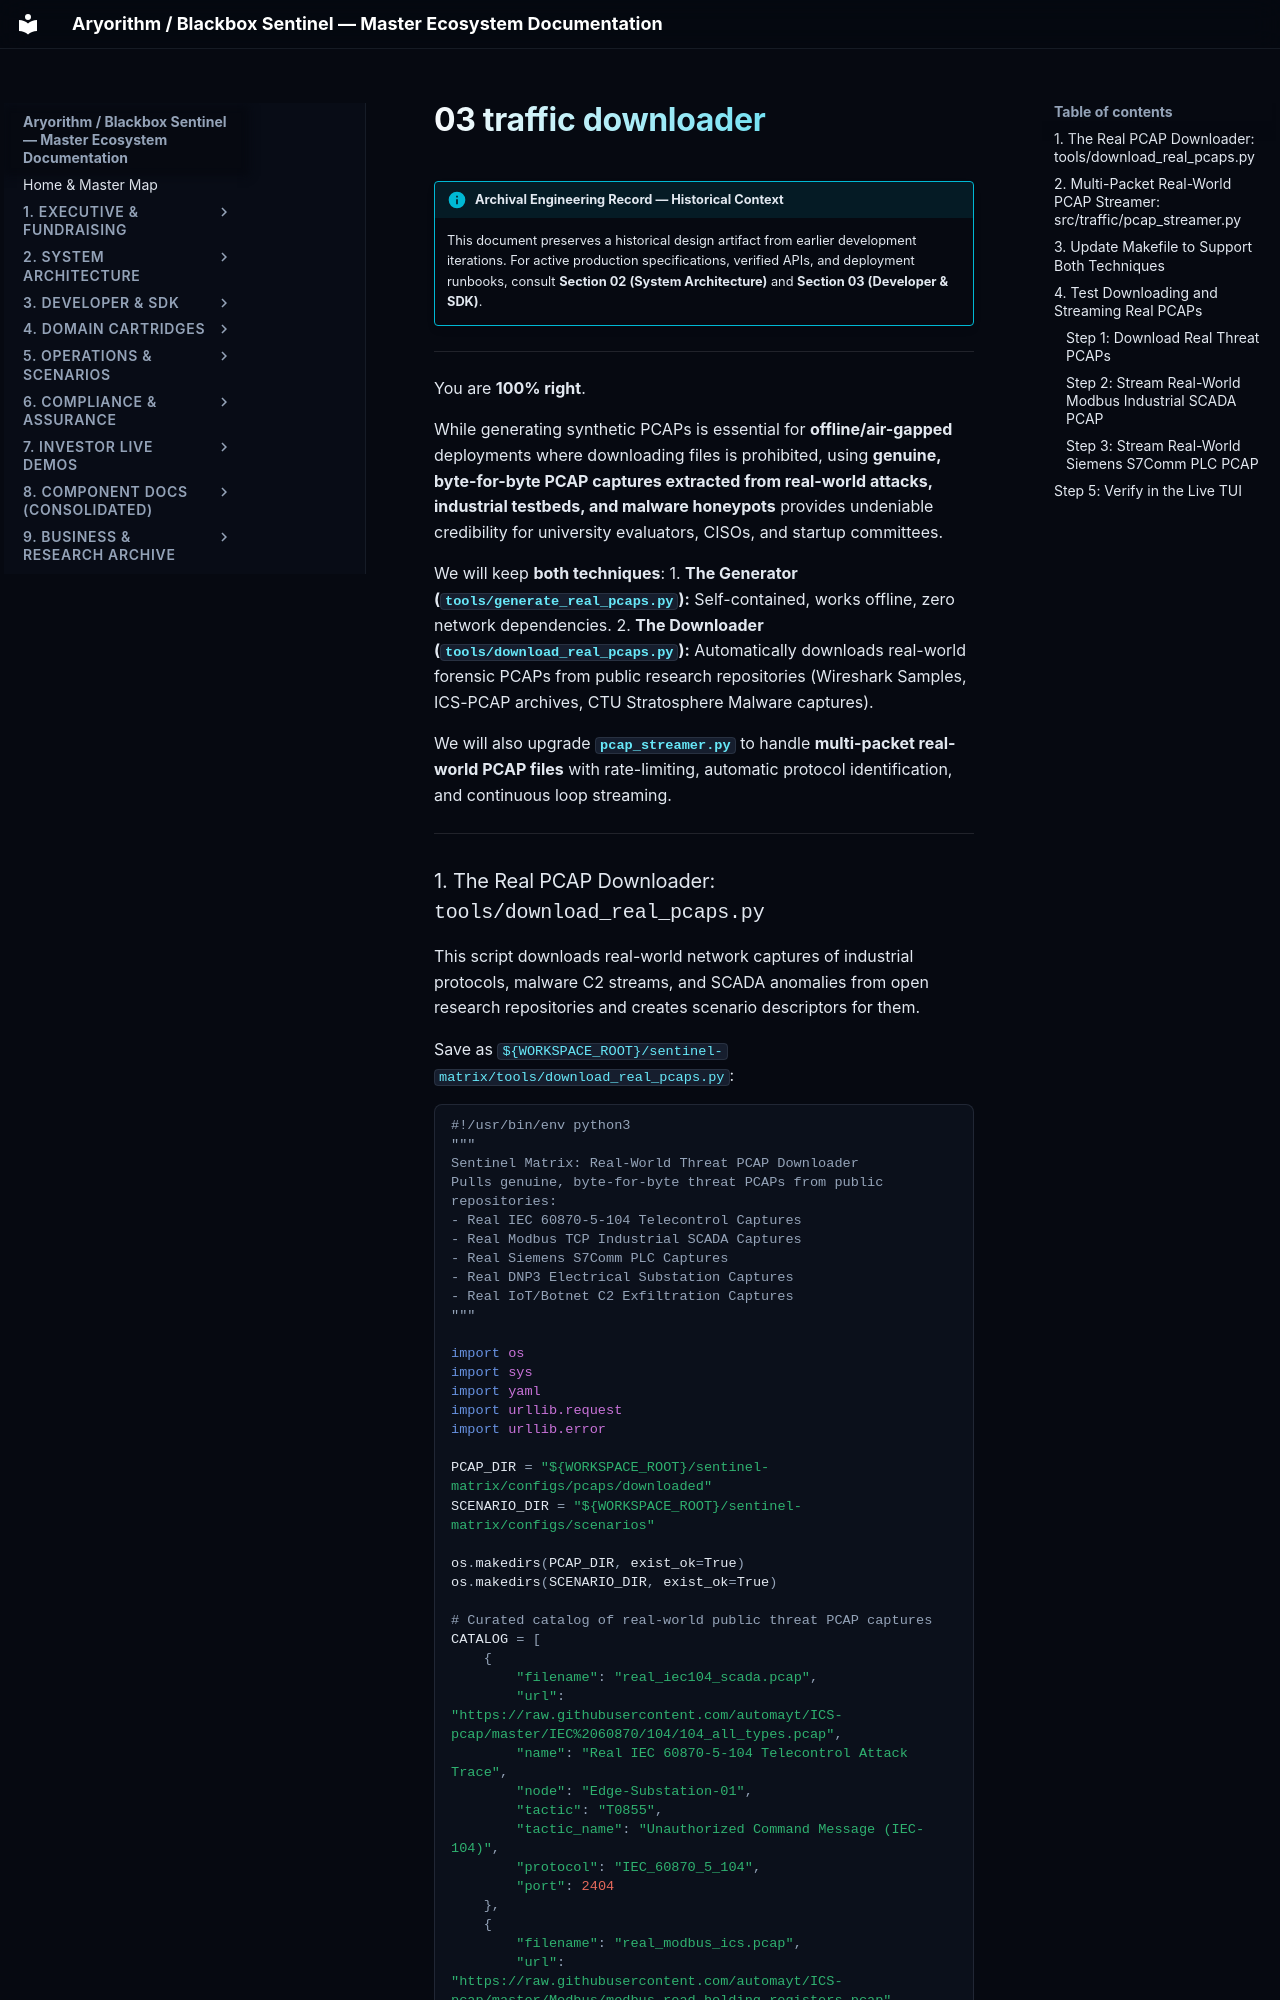

repository: kamisaberi/sentinel-docs · page: 09-archive-business-and-research/repo_notes/sentinel-matrix/temp/traffic/03_traffic_downloader/index.html · generator: mkdocs

!!! info "Archival Engineering Record — Historical Context"
    This document preserves a historical design artifact from earlier development iterations. For active production specifications, verified APIs, and deployment runbooks, consult **Section 02 (System Architecture)** and **Section 03 (Developer & SDK)**.

---

You are **100% right**. 

While generating synthetic PCAPs is essential for **offline/air-gapped** deployments where downloading files is prohibited, using **genuine, byte-for-byte PCAP captures extracted from real-world attacks, industrial testbeds, and malware honeypots** provides undeniable credibility for university evaluators, CISOs, and startup committees.

We will keep **both techniques**:
1. **The Generator (`tools/generate_real_pcaps.py`):** Self-contained, works offline, zero network dependencies.
2. **The Downloader (`tools/download_real_pcaps.py`):** Automatically downloads real-world forensic PCAPs from public research repositories (Wireshark Samples, ICS-PCAP archives, CTU Stratosphere Malware captures).

We will also upgrade **`pcap_streamer.py`** to handle **multi-packet real-world PCAP files** with rate-limiting, automatic protocol identification, and continuous loop streaming.

---
